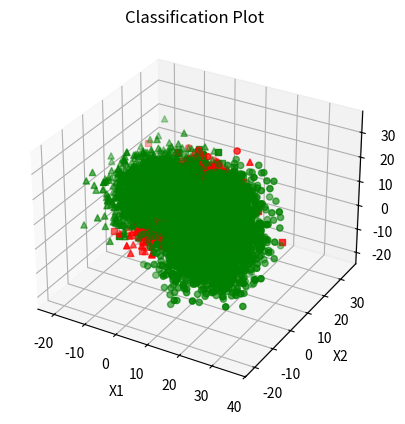

The script that saved this image:
import random
import numpy as np
import numpy.matlib
import matplotlib.pyplot as plt
from scipy.stats import multivariate_normal
from mpl_toolkits.mplot3d import Axes3D
np.set_printoptions(threshold=np.inf)

N = 10000               # Number of Samples
N_features = 3          # Number of features
N_labels = 3            # Number of classes
N_mixtures = 4          # Number of gaussian distributions

#Seed to obtain same results for random numbers
np.random.seed(10) 

# Class Priors
priors = np.array([[0.3, 0.3, 0.4]])

# Mean vectors
mean_matrix = np.zeros(shape=[N_mixtures, N_features])
mean_matrix [0, :] = [0, 0, 15]
mean_matrix [1, :] = [0, 15, 0]
mean_matrix [2, :] = [15, 0, 0]
mean_matrix [3, :] = [15, 0, 15]

# Covariance matrices
covariance_matrix = np.zeros(shape=[N_mixtures, N_features, N_features])
covariance_matrix[0, :, :] = 36 * np.linalg.matrix_power((np.eye(N_features)) + (0.01 * np.random.randn(N_features, N_features)), 2)
covariance_matrix[1, :, :] = 36 * np.linalg.matrix_power((np.eye(N_features)) + (0.02 * np.random.randn(N_features, N_features)), 2)
covariance_matrix[2, :, :] = 36 * np.linalg.matrix_power((np.eye(N_features)) + (0.03 * np.random.randn(N_features, N_features)), 2)
covariance_matrix[3, :, :] = 36 * np.linalg.matrix_power((np.eye(N_features)) + (0.04 * np.random.randn(N_features, N_features)), 2)

# Prior weights for gaussian components of class 2 and assigning labels
prior_gmm_label3 = [0.5,0.5]
cumsum = np.cumsum(priors)
randomlabels = np.random.rand(N)
label = np.zeros(shape = [10000])
for i in range(0,N-1):
    if randomlabels[i] <= cumsum[0]:
        label[i] = 0
    elif randomlabels[i] <= cumsum[1]:
        label[i] = 1
    else:
        label[i] = 2 

# Generate gaussian distribution for 10000 samples using mean and covariance matrices for each label
X = np.zeros(shape = [N, N_features])
for i in range(N):
    if (label[i] == 0):
        X[i, :] = np.random.multivariate_normal(mean_matrix[0, :], covariance_matrix[0, :, :])
    elif (label[i] == 1):
        X[i, :] = np.random.multivariate_normal(mean_matrix[1, :], covariance_matrix[1, :, :])
    elif (label[i] == 2):
    # Split samples based on mixture weights
        if (np.random.rand(1,1) >= prior_gmm_label3[1]):
            X[i, :] = np.random.multivariate_normal(mean_matrix[2, :], covariance_matrix[2, :, :])
        else:
            X[i, :] = np.random.multivariate_normal(mean_matrix[3, :], covariance_matrix[3, :, :])

#Select appropriate loss matrix and comment other two
#loss_matrix = np.ones(shape = [N_labels, N_labels]) - np.eye(N_labels)
#loss_matrix = np.array([[0, 1, 10], [1, 0, 10], [1, 1, 0]])
loss_matrix = np.array([[0, 1, 100], [1, 0, 100], [1, 1, 0]])

print(loss_matrix)

# Compute Class conditional PDF
P_x_given_L = np.zeros(shape = [N_labels, N])
for i in range(N_labels):
    P_x_given_L[i, :] = multivariate_normal.pdf(X,mean = mean_matrix[i, :], cov = covariance_matrix[i, :,:])

# Compute Class Posteriors using priors and class conditional PDF
P_x = np.matmul(priors, P_x_given_L)
ClassPosteriors = (P_x_given_L * (np.matlib.repmat(np.transpose(priors), 1, N))) / np.matlib.repmat(P_x, N_labels, 1)

# Evaluate Expected risk and decisions based on minimum risk
ExpectedRisk = np.matmul(loss_matrix, ClassPosteriors)
Decision = np.argmin(ExpectedRisk, axis = 0)
print("Average Expected Risk", np.sum(np.min(ExpectedRisk, axis = 0)) / N)

# Estimate Confusion Matrix
ConfusionMatrix = np.zeros(shape = [N_labels, N_labels])

for d in range(N_labels):
    for l in range(N_labels):
        ConfusionMatrix[d, l] = (np.size(np.where((d == Decision) & (l == label)))) / np.size(np.where(label==l))

print(ConfusionMatrix)

# Plot Classification results
fig = plt.figure()
ax = plt.axes(projection = "3d")
ax.scatter(X[(label==2) & (Decision == 1),0],X[(label==2) & (Decision == 1),1],X[(label==2) & (Decision == 1),2], color ='red', marker = 'o')
ax.scatter(X[(label==2) & (Decision == 2),0],X[(label==2) & (Decision == 2),1],X[(label==2) & (Decision == 2),2],color ='green', marker = 'o')
ax.scatter(X[(label==2) & (Decision == 0),0],X[(label==2) & (Decision == 0),1],X[(label==2) & (Decision == 0),2],color ='red', marker = 'o')
ax.scatter(X[(label==1) & (Decision == 1),0],X[(label==1) & (Decision == 1),1],X[(label==1) & (Decision == 1),2],color ='green', marker = 's')
ax.scatter(X[(label==1) & (Decision == 2),0],X[(label==1) & (Decision == 2),1],X[(label==1) & (Decision == 2),2],color ='red', marker = 's')
ax.scatter(X[(label==1) & (Decision == 0),0],X[(label==1) & (Decision == 0),1],X[(label==1) & (Decision == 0),2],color ='red', marker = 's')
ax.scatter(X[(label==0) & (Decision == 0),0],X[(label==0) & (Decision == 0),1],X[(label==0) & (Decision == 0),2],color ='green', marker = '^')
ax.scatter(X[(label==0) & (Decision == 2),0],X[(label==0) & (Decision == 2),1],X[(label==0) & (Decision == 2),2],color ='red', marker = '^')
ax.scatter(X[(label==0) & (Decision == 1),0],X[(label==0) & (Decision == 1),1],X[(label==0) & (Decision == 1),2],color ='red', marker = '^')
plt.xlabel('X1')
plt.ylabel('X2')
ax.set_zlabel('X3')
plt.title('Classification Plot')
plt.show()


